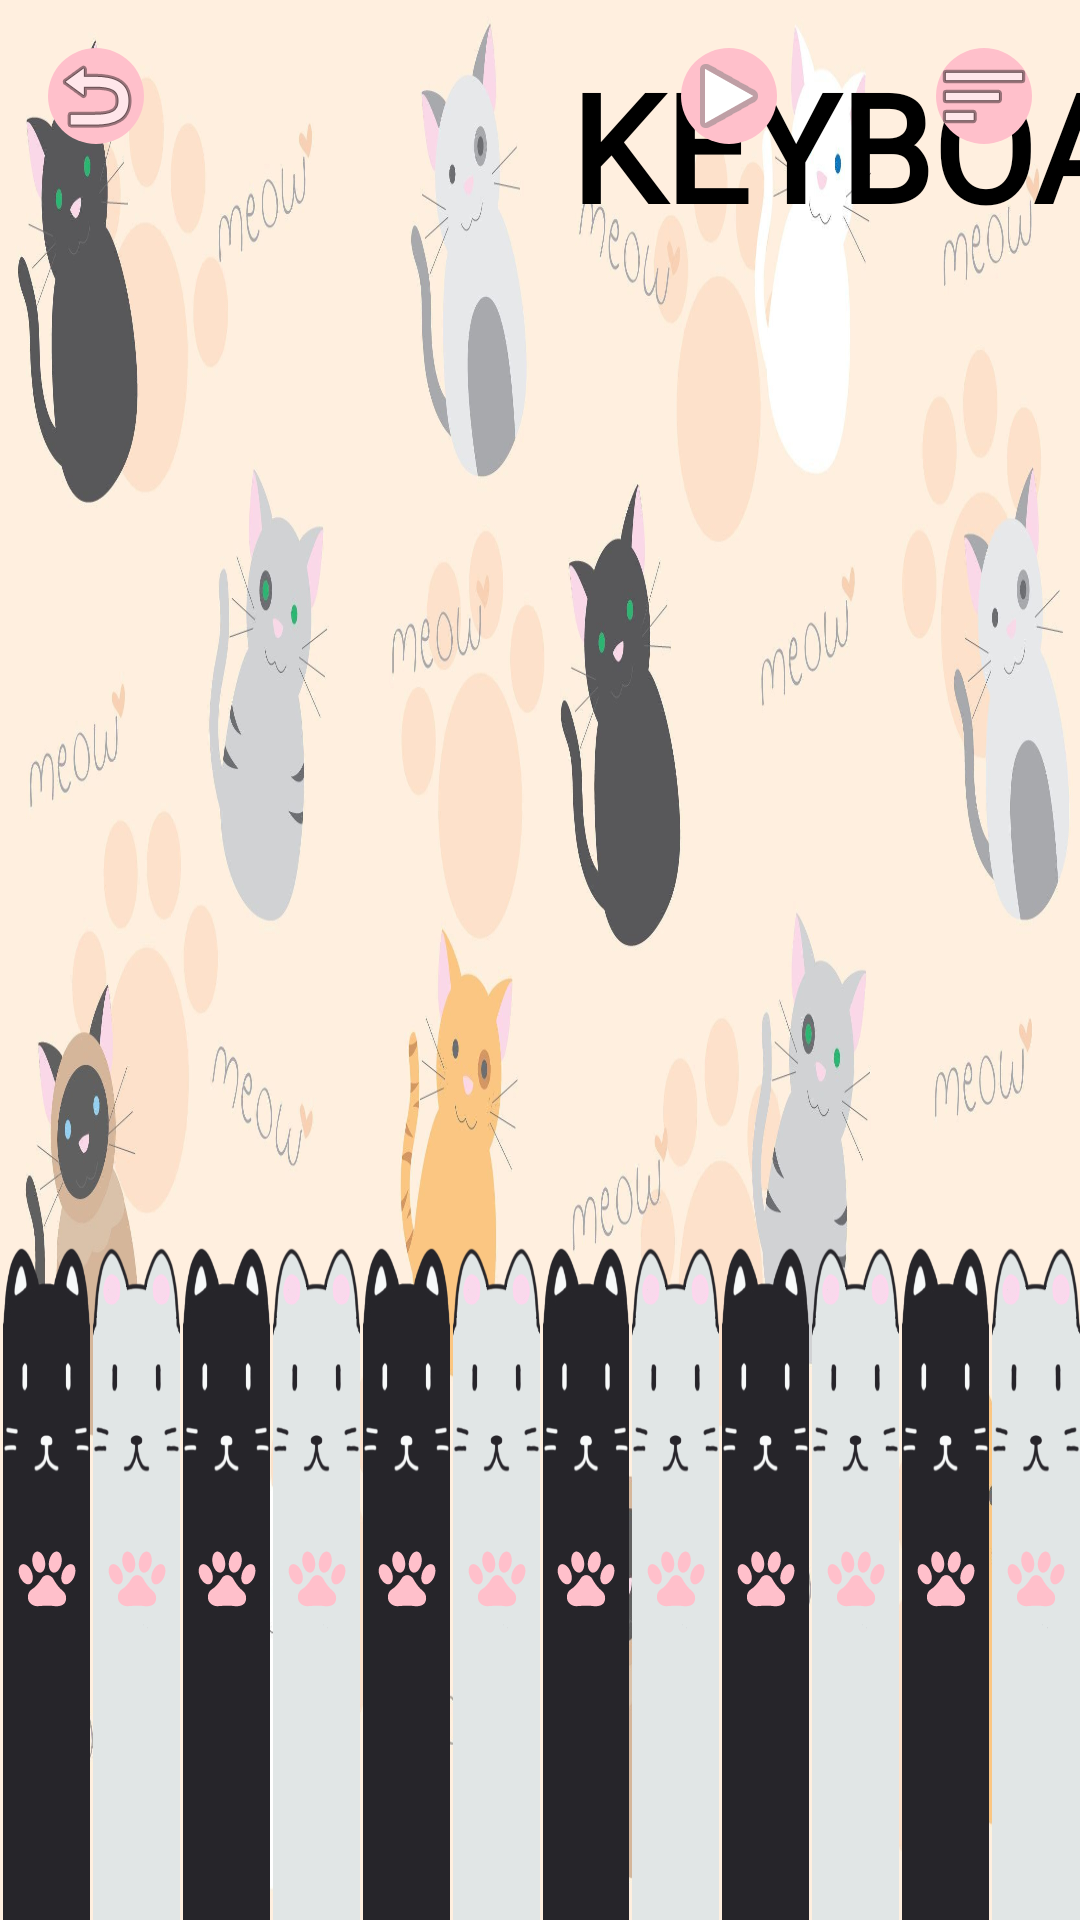

Produce the Android XML layout that renders to this screen, including the resource entries it uses.
<!-- AndroidManifest.xml: application theme Theme.Meowsic -->
<!-- res/layout/key_board.xml -->
<?xml version="1.0" encoding="utf-8"?>
<androidx.constraintlayout.widget.ConstraintLayout xmlns:android="http://schemas.android.com/apk/res/android"
    xmlns:app="http://schemas.android.com/apk/res-auto"
    xmlns:tools="http://schemas.android.com/tools"
    android:layout_width="match_parent"
    android:layout_height="match_parent"
    android:orientation="horizontal">

    <ImageView
        android:id="@+id/background"
        android:layout_width="wrap_content"
        android:layout_height="wrap_content"
        android:scaleType="fitXY"
        app:srcCompat="@drawable/cat2" />

    <TextView
        android:id="@+id/textView5"
        android:layout_width="wrap_content"
        android:layout_height="wrap_content"
        android:layout_marginStart="190dp"
        android:layout_marginTop="15dp"
        android:text="KEYBOARD"
        android:textColor="@color/black"
        android:textStyle="bold"
        android:fontFamily="@font/ayear"
        android:textSize="50dp"
        app:layout_constraintStart_toStartOf="parent"
        app:layout_constraintTop_toTopOf="parent" />

    <LinearLayout
        android:id="@+id/keypad"
        android:layout_width="match_parent"
        android:layout_height="230dp"
        android:layout_weight="0.7"
        android:orientation="horizontal"
        app:layout_constraintBottom_toBottomOf="parent"
        app:layout_constraintEnd_toEndOf="parent"
        app:layout_constraintStart_toStartOf="parent">

        <FrameLayout
            android:layout_width="1dp"
            android:layout_height="match_parent"
            android:layout_alignBottom="@id/keypad"
            android:layout_weight="0.083">

            <ImageButton
                android:id="@+id/note_a"
                android:background="@drawable/key1"
                android:layout_width="match_parent"
                android:layout_height="match_parent"
                android:layout_marginLeft="1dp"
                android:onClick="hit_a"
                app:srcCompat="@drawable/paw_sel"/>

            
            
            
            
        </FrameLayout>

        <FrameLayout
            android:layout_width="1dp"
            android:layout_height="match_parent"
            android:layout_alignBottom="@+id/keypad"
            android:layout_weight="0.083">

            <ImageButton
                android:id="@+id/note_b"
                android:background="@drawable/key2"
                android:layout_width="match_parent"
                android:layout_height="match_parent"
                android:layout_marginLeft="1dp"
                android:onClick="hit_b"
                app:srcCompat="@drawable/paw_sel"/>
        </FrameLayout>

        <FrameLayout
            android:layout_width="1dp"
            android:layout_height="match_parent"
            android:layout_alignBottom="@+id/keypad"
            android:layout_weight="0.083">

            <ImageButton
                android:id="@+id/note_c"
                android:background="@drawable/key1"
                android:layout_width="match_parent"
                android:layout_height="match_parent"
                android:layout_marginLeft="1dp"
                android:onClick="hit_c"
                app:srcCompat="@drawable/paw_sel"/>
        </FrameLayout>

        <FrameLayout
            android:layout_width="1dp"
            android:layout_height="match_parent"
            android:layout_alignBottom="@+id/keypad"
            android:layout_weight="0.083">

            <ImageButton
                android:id="@+id/note_d"
                android:background="@drawable/key2"
                android:layout_width="match_parent"
                android:layout_height="match_parent"
                android:layout_marginLeft="1dp"
                android:onClick="hit_d"
                app:srcCompat="@drawable/paw_sel"/>
        </FrameLayout>

        <FrameLayout
            android:layout_width="1dp"
            android:layout_height="match_parent"
            android:layout_alignBottom="@+id/keypad"
            android:layout_weight="0.083">

            <ImageButton
                android:id="@+id/note_e"
                android:background="@drawable/key1"
                android:layout_width="match_parent"
                android:layout_height="match_parent"
                android:layout_marginLeft="1dp"
                app:srcCompat="@drawable/paw_sel"/>
        </FrameLayout>

        <FrameLayout
            android:layout_width="1dp"
            android:layout_height="match_parent"
            android:layout_alignBottom="@+id/keypad"
            android:layout_weight="0.083">

            <ImageButton
                android:id="@+id/note_f"
                android:background="@drawable/key2"
                android:layout_width="match_parent"
                android:layout_height="match_parent"
                android:layout_marginLeft="1dp"
                app:srcCompat="@drawable/paw_sel"/>
        </FrameLayout>

        <FrameLayout
            android:layout_width="0.5dp"
            android:layout_height="match_parent"
            android:layout_alignBottom="@+id/keypad"
            android:layout_weight="0.083">

            <ImageButton
                android:id="@+id/note_g"
                android:background="@drawable/key1"
                android:layout_width="match_parent"
                android:layout_height="match_parent"
                android:layout_marginLeft="1dp"
                app:srcCompat="@drawable/paw_sel"/>
        </FrameLayout>

        <FrameLayout
            android:layout_width="1dp"
            android:layout_height="match_parent"
            android:layout_alignBottom="@+id/keypad"
            android:layout_weight="0.083">

            <ImageButton
                android:id="@+id/note_h"
                android:background="@drawable/key2"
                android:layout_width="match_parent"
                android:layout_height="match_parent"
                android:layout_marginLeft="1dp"
                app:srcCompat="@drawable/paw_sel"/>
        </FrameLayout>

        <FrameLayout
            android:layout_width="1dp"
            android:layout_height="match_parent"
            android:layout_alignBottom="@+id/keypad"
            android:layout_weight="0.083">

            <ImageButton
                android:id="@+id/note_i"
                android:background="@drawable/key1"
                android:layout_width="match_parent"
                android:layout_height="match_parent"
                android:layout_marginLeft="1dp"
                app:srcCompat="@drawable/paw_sel"/>
        </FrameLayout>

        <FrameLayout
            android:layout_width="1dp"
            android:layout_height="match_parent"
            android:layout_alignBottom="@+id/keypad"
            android:layout_weight="0.083">

            <ImageButton
                android:id="@+id/note_j"
                android:background="@drawable/key2"
                android:layout_width="match_parent"
                android:layout_height="match_parent"
                android:layout_marginLeft="1dp"
                app:srcCompat="@drawable/paw_sel"/>
        </FrameLayout>

        <FrameLayout
            android:layout_width="1dp"
            android:layout_height="match_parent"
            android:layout_alignBottom="@+id/keypad"
            android:layout_weight="0.083">

            <ImageButton
                android:id="@+id/note_k"
                android:background="@drawable/key1"
                android:layout_width="match_parent"
                android:layout_height="match_parent"
                android:layout_marginLeft="1dp"
                app:srcCompat="@drawable/paw_sel"/>
        </FrameLayout>

        <FrameLayout
            android:layout_width="1dp"
            android:layout_height="match_parent"
            android:layout_alignBottom="@+id/keypad"
            android:layout_weight="0.083">

            <ImageButton
                android:id="@+id/note_l"
                android:background="@drawable/key2"
                android:layout_width="match_parent"
                android:layout_height="match_parent"
                android:layout_marginLeft="1dp"
                app:srcCompat="@drawable/paw_sel"/>
        </FrameLayout>

    </LinearLayout>

    <ImageButton
        android:id="@+id/k_return_btn"
        android:background="@drawable/button_style"
        android:layout_width="wrap_content"
        android:layout_height="wrap_content"
        android:layout_marginStart="16dp"
        android:layout_marginTop="16dp"
        app:layout_constraintStart_toStartOf="parent"
        app:layout_constraintTop_toTopOf="parent"
        app:srcCompat="@android:drawable/ic_menu_revert" />

    <LinearLayout
        android:layout_width="115dp"
        android:layout_height="51dp"
        android:layout_marginTop="16dp"
        app:layout_constraintEnd_toStartOf="@+id/to_list_btn"
        app:layout_constraintTop_toTopOf="parent">


        <ImageButton
            android:id="@+id/kpanel_first_btn"
            android:layout_width="wrap_content"
            android:layout_height="wrap_content"
            android:layout_alignParentStart="true"
            android:layout_alignParentTop="true"
            android:layout_marginStart="30dp"
            android:layout_marginTop="0dp"
            android:onClick="click_start_pause"
            android:background="@drawable/button_style"
            app:layout_constraintEnd_toEndOf="parent"
            app:layout_constraintTop_toTopOf="parent"
            app:srcCompat="@android:drawable/ic_media_play" />

        <ImageButton
            android:id="@+id/kpanel_stop_btn"
            android:background="@drawable/button_style"
            android:layout_width="56dp"
            android:layout_height="match_parent"
            android:visibility="invisible"
            app:srcCompat="@android:drawable/alert_light_frame"
            tools:layout_editor_absoluteX="248dp"
            tools:layout_editor_absoluteY="192dp"
            android:onClick="click_stop"/>

    </LinearLayout>

    <ImageButton
        android:id="@+id/to_list_btn"
        android:background="@drawable/button_style"
        android:layout_width="wrap_content"
        android:layout_height="wrap_content"
        android:layout_marginTop="16dp"
        android:layout_marginEnd="16dp"
        app:layout_constraintEnd_toEndOf="parent"
        app:layout_constraintTop_toTopOf="parent"
        app:srcCompat="@android:drawable/ic_menu_sort_by_size" />


</androidx.constraintlayout.widget.ConstraintLayout>
<!-- resources referenced by this layout -->
<resources>
  <!-- drawable button_style (drawable) -->
  <?xml version="1.0" encoding="utf-8"?>
  <shape xmlns:android="http://schemas.android.com/apk/res/android"
      android:shape="rectangle">
      <solid android:color="#FFC0CB"/>
      <corners android:radius="70dp"/>
  </shape>
  <!-- drawable cat2: jpg bitmap (drawable-v24, 186926 bytes) -->
  <!-- drawable key1: png bitmap (drawable, 12823 bytes) -->
  <!-- drawable key2: png bitmap (drawable, 16032 bytes) -->
  <!-- drawable paw_sel (drawable) -->
  <?xml version="1.0" encoding="utf-8"?>
  <selector xmlns:android="http://schemas.android.com/apk/res/android">
  
      <item android:drawable="@drawable/ic_paw_print" android:state_selected="true"></item>
      <item android:drawable="@drawable/ic_paw_print_2" android:state_pressed="true"></item>
      <item android:drawable="@drawable/ic_paw_print"></item>
  
  </selector>
  <style name="Theme.Meowsic" parent="Theme.MaterialComponents.DayNight.DarkActionBar">
          
          <item name="colorPrimary">@color/purple_500</item>
          <item name="colorPrimaryVariant">@color/purple_700</item>
          <item name="colorOnPrimary">@color/white</item>
          
          <item name="colorSecondary">@color/teal_200</item>
          <item name="colorSecondaryVariant">@color/teal_700</item>
          <item name="colorOnSecondary">@color/black</item>
          
          <item name="android:statusBarColor" tools:targetApi="l">?attr/colorPrimaryVariant</item>
          
      </style>
  <!-- drawable ic_paw_print: vector/xml drawable (drawable, 2025 chars, omitted) -->
  <!-- drawable ic_paw_print_2: vector/xml drawable (drawable, 2025 chars, omitted) -->
  <!-- not gathered from this repository: default colours our renderer supplied (Android Studio template values) -->
  <color name="purple_500">#FF6200EE</color>
  <color name="purple_700">#FF3700B3</color>
  <color name="teal_200">#FF03DAC5</color>
  <color name="teal_700">#FF018786</color>
  <color name="black">#FF000000</color>
  <color name="white">#FFFFFFFF</color>
</resources>
